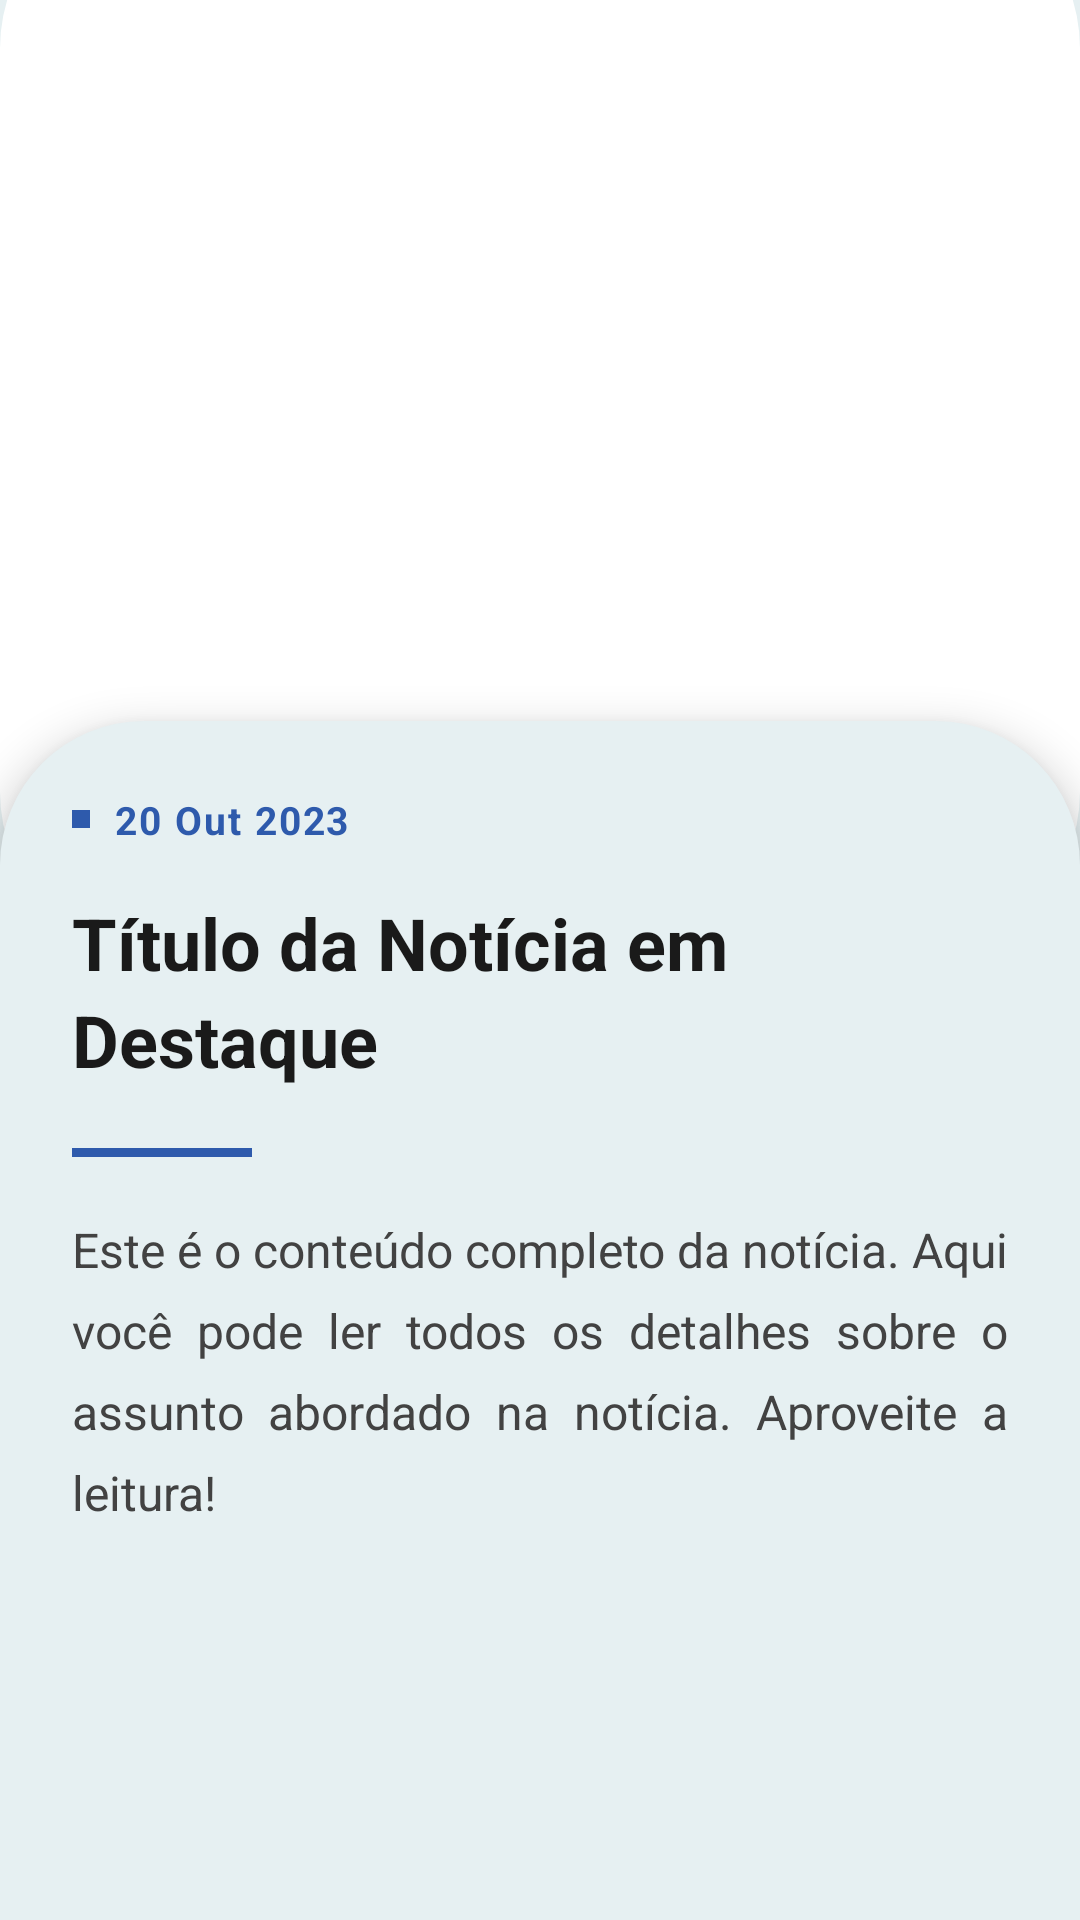

Reconstruct the res/layout file that produces this screen, plus the resources it refers to.
<!-- AndroidManifest.xml: application theme Theme.Maislusitania_android -->
<!-- res/layout/fragment_detalhes_noticia.xml -->
<?xml version="1.0" encoding="utf-8"?>
<ScrollView xmlns:android="http://schemas.android.com/apk/res/android"
    xmlns:app="http://schemas.android.com/apk/res-auto"
    xmlns:tools="http://schemas.android.com/tools"
    android:layout_width="match_parent"
    android:layout_height="match_parent"
    android:background="@color/white_blue">

    <LinearLayout
        android:layout_width="match_parent"
        android:layout_height="wrap_content"
        android:orientation="vertical">

        
        <ImageView
            android:id="@+id/ivDImagem"
            android:layout_width="match_parent"
            android:layout_height="280dp"
            android:scaleType="centerCrop"
            android:src="@drawable/ic_launcher_background"
            tools:ignore="ContentDescription" />

        
        <LinearLayout
            android:layout_width="match_parent"
            android:layout_height="wrap_content"
            android:layout_marginTop="-40dp"
            android:layout_marginStart="0dp"
            android:layout_marginEnd="0dp"
            android:background="@drawable/card_background"
            android:elevation="8dp"
            android:orientation="vertical"
            android:padding="24dp">

            
            <LinearLayout
                android:layout_width="wrap_content"
                android:layout_height="wrap_content"
                android:orientation="horizontal"
                android:gravity="center_vertical"
                android:layout_marginBottom="16dp">

                <View
                    android:layout_width="6dp"
                    android:layout_height="6dp"
                    android:background="@color/blue_primary"
                    android:layout_marginEnd="8dp" />

                <TextView
                    android:id="@+id/tvDDataPublicacao"
                    android:layout_width="wrap_content"
                    android:layout_height="wrap_content"
                    android:text="@string/data_exemplo"
                    android:textSize="13sp"
                    android:textColor="@color/blue_primary"
                    android:textStyle="bold"
                    android:letterSpacing="0.05" />
            </LinearLayout>

            
            <TextView
                android:id="@+id/tvDNome"
                android:layout_width="match_parent"
                android:layout_height="wrap_content"
                android:text="@string/titulo_exemplo"
                android:textSize="24sp"
                android:textStyle="bold"
                android:textColor="#1A1A1A"
                android:lineSpacingExtra="4dp"
                android:layout_marginBottom="20dp" />

            
            <View
                android:layout_width="60dp"
                android:layout_height="3dp"
                android:background="@color/blue_primary"
                android:layout_marginBottom="20dp" />

            
            <TextView
                android:id="@+id/tvDConteudo"
                android:layout_width="match_parent"
                android:layout_height="wrap_content"
                android:text="@string/conteudo_exemplo"
                android:textSize="16sp"
                android:lineSpacingExtra="8dp"
                android:textColor="#424242"
                android:justificationMode="inter_word" />

        </LinearLayout>

    </LinearLayout>

</ScrollView>
<!-- resources referenced by this layout -->
<resources>
  <color name="blue_primary">#2E5AAC</color>
  <color name="white_blue">#E6F0F2</color>
  <!-- drawable card_background (drawable) -->
  <?xml version="1.0" encoding="utf-8"?>
  <shape xmlns:android="http://schemas.android.com/apk/res/android"
      android:shape="rectangle">
      <solid android:color="@color/white_blue" />
      <corners
          android:topLeftRadius="48dp"
          android:topRightRadius="48dp"
          android:bottomLeftRadius="0dp"
          android:bottomRightRadius="0dp" />
  </shape>
  <!-- drawable ic_launcher_background (drawable) -->
  <vector xmlns:android="http://schemas.android.com/apk/res/android"
      android:width="108dp"
      android:height="108dp"
      android:viewportWidth="64"
      android:viewportHeight="64">
    <path
        android:pathData="M10,0L54,0A10,10 0,0 1,64 10L64,54A10,10 0,0 1,54 64L10,64A10,10 0,0 1,0 54L0,10A10,10 0,0 1,10 0z"
        android:fillColor="#ffffff"/>
  </vector>
  <string name="conteudo_exemplo">Este é o conteúdo completo da notícia. Aqui você pode ler todos os detalhes sobre o assunto abordado na notícia. Aproveite a leitura!</string>
  <string name="data_exemplo">20 Out 2023</string>
  <string name="titulo_exemplo">Título da Notícia em Destaque</string>
  <style name="Theme.Maislusitania_android" parent="Base.Theme.Maislusitania_android" />
  <style name="Base.Theme.Maislusitania_android" parent="Theme.MaterialComponents.Light.NoActionBar">
  
  
  
  
          
          <item name="colorPrimary">@color/blue_primary</item>
          <item name="colorPrimaryVariant">@color/blue_primary_dark</item>
          <item name="colorOnPrimary">@color/white</item>
  
          
          <item name="colorSecondary">@color/teal_200</item>
          <item name="colorSecondaryVariant">@color/teal_700</item>
          <item name="colorOnSecondary">@color/black</item>
  
          
          <item name="android:colorBackground">@color/white</item>
          <item name="colorSurface">@color/white</item>
          <item name="colorOnSurface">@color/black</item>
  
          
          <item name="colorError">@color/error</item>
          <item name="colorOnError">@color/white</item>
  
          
          <item name="android:statusBarColor">@android:color/transparent</item>
          <item name="android:windowLightStatusBar">false</item>
          <item name="android:windowTranslucentStatus">true</item>
      </style>
  <color name="blue_primary_dark">#1E3A7C</color>
  <color name="white">#FFFFFF</color>
  <color name="teal_200">#03DAC6</color>
  <color name="teal_700">#018786</color>
  <color name="black">#000000</color>
  <color name="error">#B00020</color>
</resources>
